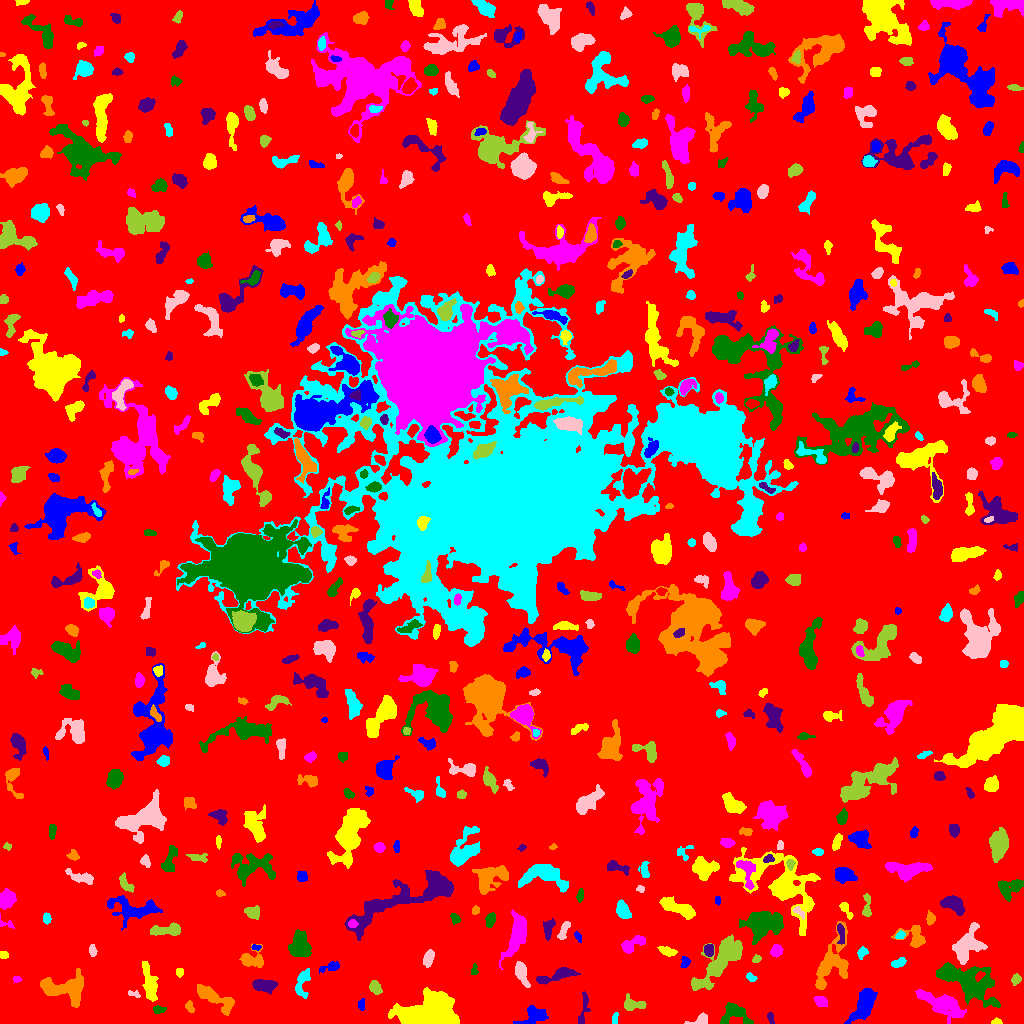

Values plotted in this chart, from the file beside it:
ID, X, Y, A, B, theta, total_flux, mu_max, mu_median, mu_mean, R_fwhm, R_e, R10, R90, x_start, x_end, y_start, y_end, area, greylevel
0, 506.8, 504.5, 309.8, 299.3, -0.7838, 1294611, 16.0, 1.0, 1.637, 15.89, 228.8, 85.5, 374.7, 0, 1023, 0, 1023, 790763, 1.637
1, 533.4, 7.74, 7.571, 4.283, 0.3731, 691.0, 4.0, 2.0, 2.1, 8.593, 5.836, 2.326, 9.062, 513, 548, 0, 18, 329, 6.1
2, 996.5, 1.45, 2.456, 1.323, 0.06992, 109.0, 5.0, 2.0, 1.912, 2.459, 2.185, 0.7979, 3.478, 991, 1002, 0, 6, 57, 7.912
3, 943.2, 18.65, 13.42, 4.234, -0.4629, 1904, 8.0, 2.0, 2.633, 7.674, 8.019, 2.932, 12.9, 915, 966, 0, 34, 723, 7.633
4, 734.2, 10.05, 7.52, 5.476, -0.08763, 1207, 9.0, 3.0, 3.236, 4.82, 6.077, 2.185, 9.624, 720, 753, 0, 21, 373, 6.236
5, 770.5, 5.532, 2.956, 1.461, -1.314, 186.0, 5.0, 3.0, 2.657, 3.432, 2.646, 0.9772, 4.107, 767, 774, 0, 11, 70, 7.657
6, 215.9, 25.32, 11.86, 3.308, -0.4966, 1229, 6.0, 2.0, 2.545, 8.482, 6.58, 2.646, 10.31, 197, 234, 8, 39, 483, 6.545
7, 615, 5.295, 3.318, 1.541, 1.326, 95.0, 4.0, 1.0, 1.397, 2.764, 2.523, 0.7979, 4.146, 612, 618, 0, 11, 68, 5.397
8, 700.5, 3.019, 4.503, 2.352, 0.2783, 377.0, 8.0, 2.0, 2.712, 3.478, 3.192, 1.262, 5.499, 684, 707, 0, 11, 139, 6.712
9, 633.4, 18.99, 6.033, 2.955, -0.126, 1086, 9.0, 5.0, 4.982, 6.18, 4.787, 1.954, 7.378, 624, 646, 13, 30, 218, 6.982
10, 281.5, 11.2, 7.658, 6.154, 0.6093, 2294, 9.0, 4.5, 4.902, 8.63, 7.181, 2.932, 11, 267, 302, 0, 27, 468, 6.902
11, 361.4, 18.91, 3.235, 1.633, 1.502, 138.0, 3.0, 2.0, 1.84, 4.107, 2.985, 1.128, 4.334, 358, 364, 13, 25, 75, 6.84
12, 423, 9.071, 13.21, 7.182, 0.2398, 17516, 62.0, 8.0, 11.09, 6.699, 9.167, 3.192, 17.84, 388, 459, 0, 36, 1580, 14.09
13, 820.6, 22.32, 3.096, 2.106, -0.3531, 130.0, 2.0, 1.0, 0.9774, 5.323, 3.192, 1.382, 4.886, 813, 827, 17, 27, 133, 5.977
14, 158.7, 13.85, 2.972, 1.61, 0.01862, 285.0, 8.0, 3.0, 3.167, 3.241, 2.646, 0.9772, 4.406, 153, 166, 10, 18, 90, 7.167
15, 583.2, 14.67, 9.959, 1.921, 1.388, 227.0, 3.0, 1.0, 1.261, 4.549, 4.029, 1.493, 6.408, 578, 590, 0, 32, 180, 5.261
16, 189.8, 16.24, 2.902, 1.752, -1.186, 117.0, 4.0, 1.0, 1.345, 3.338, 2.706, 0.9772, 4.334, 185, 194, 11, 23, 87, 5.345
17, 302.2, 41.34, 7.29, 3.042, 1.346, 591.0, 8.0, 2.0, 2.273, 4.068, 4.618, 1.596, 7.442, 295, 310, 25, 55, 260, 6.273
18, 134.3, 29.45, 3.596, 1.538, -0.2932, 166.0, 5.0, 2.5, 2.441, 3.29, 2.764, 0.9772, 4.107, 128, 140, 26, 33, 68, 8.441
19, 374.9, 36.34, 3.187, 2.452, -1.104, 437.0, 7.0, 3.0, 2.973, 4.297, 3.568, 1.382, 5.585, 369, 382, 29, 43, 147, 6.973
20, 604.5, 35.21, 2.76, 2.361, -1.076, 249.0, 5.0, 2.0, 2.184, 3.613, 3.09, 1.128, 5.262, 599, 611, 29, 41, 114, 6.184
21, 864.3, 19.26, 8.723, 3.877, 1.101, 2190, 9.0, 4.0, 3.989, 8.722, 7.047, 2.877, 10.95, 844, 877, 0, 35, 549, 7.989
22, 149.9, 40.26, 9.506, 3.066, -1.368, 1365, 8.0, 3.0, 3.387, 7.001, 6.358, 2.459, 10.01, 142, 158, 22, 62, 403, 6.387
23, 16.5, 44.53, 1.891, 1.587, -0.04106, 133.0, 5.0, 3.0, 2.558, 2.932, 2.185, 0.7979, 3.385, 13, 21, 41, 47, 52, 6.558
24, 966.5, 41.74, 16.48, 6.71, -0.4777, 5812, 12.0, 4.0, 4.481, 11.26, 10.63, 4.068, 17.43, 936, 1000, 16, 61, 1297, 7.481
25, 264.3, 37.65, 5.408, 2.582, -0.08207, 884.0, 7.0, 3.0, 3.262, 6.308, 4.754, 1.954, 7.464, 252, 277, 29, 44, 271, 7.262
26, 65.49, 34.55, 12.1, 6.769, -0.1053, 3076, 10.0, 4.0, 3.99, 9.491, 8.921, 3.523, 13.69, 40, 83, 16, 55, 771, 6.99
27, 751.1, 45.75, 2.526, 1.634, -0.4861, 133.0, 4.0, 2.0, 1.773, 3.613, 2.523, 0.9772, 4.068, 746, 757, 42, 51, 75, 6.773
28, 520.8, 51.4, 5.523, 2.218, -1.251, 514.0, 6.0, 2.0, 2.089, 4.951, 4.068, 1.596, 6.747, 515, 530, 36, 62, 246, 7.089
29, 1016, 44.28, 2.345, 1.927, 1.266, 195.0, 5.0, 2.0, 2.053, 3.432, 2.646, 0.9772, 4.26, 1011, 1021, 38, 50, 95, 8.053
30, 795.9, 33.03, 11.41, 5.238, -1.444, 1523, 7.0, 2.0, 2.417, 6.283, 7.548, 2.706, 12.13, 784, 808, 3, 52, 630, 6.417
31, 331, 56.94, 5.007, 2.09, 0.2986, 284.0, 5.0, 2.0, 1.945, 3.385, 3.432, 1.262, 6.024, 319, 339, 50, 62, 146, 5.945
32, 179.5, 51.35, 2.034, 1.971, -0.0, 132.0, 4.0, 2.0, 2.0, 3.742, 2.523, 0.9772, 3.989, 176, 183, 46, 55, 66, 6.0
33, 517.5, 90.38, 10.19, 3.553, 1.248, 2169, 13.0, 2.0, 3.465, 5.781, 6.308, 2.394, 11.26, 499, 526, 54, 114, 626, 7.465
34, 474.3, 53.15, 2.962, 1.67, 1.482, 104.0, 3.0, 1.0, 1.552, 3.192, 2.585, 0.9772, 4.107, 471, 478, 49, 60, 67, 5.552
35, 557.2, 47.78, 11.84, 2.253, 0.2417, 975.0, 7.0, 3.0, 2.919, 6.129, 5.441, 2.111, 8.704, 536, 580, 39, 56, 334, 6.919
36, 830.6, 57.65, 14.84, 6.909, 1.094, 1708, 6.0, 2.0, 1.995, 9.591, 8.538, 3.192, 13.7, 815, 848, 34, 102, 856, 5.995
37, 899.1, 60.74, 3.691, 2.073, 0.4413, 307.0, 5.0, 2.0, 2.558, 3.989, 3.385, 1.382, 5.382, 891, 906, 56, 66, 120, 6.558
38, 428.6, 65.69, 3.902, 2.134, 1.297, 623.0, 10.0, 3.0, 3.894, 4.146, 3.523, 1.382, 5.89, 423, 434, 56, 74, 160, 8.894
39, 756.3, 64.49, 2.176, 1.74, 0.4717, 115.0, 4.0, 2.0, 1.769, 3.432, 2.459, 0.7979, 3.909, 752, 761, 61, 69, 65, 5.769
40, 1007, 61.34, 3.262, 1.852, 0.3485, 219.0, 5.0, 2.0, 2.355, 3.568, 2.985, 1.128, 4.652, 1000, 1014, 57, 69, 93, 6.355
41, 685, 61.15, 3, 2.144, 1.233, 206.0, 4.0, 2.0, 2.215, 4.652, 3.141, 1.262, 4.754, 680, 690, 56, 67, 93, 8.215
42, 3.5, 68.33, 2.039, 1.645, 0.0, 132.0, 4.0, 2.0, 2.0, 3.742, 2.459, 0.9772, 3.613, 0, 8, 65, 72, 66, 6.0
43, 775.7, 73.11, 3.098, 2.332, 1.171, 322.0, 7.0, 2.0, 2.421, 3.241, 3.29, 1.262, 5.293, 770, 783, 66, 79, 133, 6.421
44, 300.2, 77.93, 6.253, 4.905, -1.468, 2401, 12.0, 5.0, 5.22, 8.176, 6.817, 2.706, 10.43, 288, 311, 66, 94, 460, 8.22
45, 708.5, 73.95, 2.889, 1.949, 1.549, 356.0, 8.0, 3.0, 3.123, 3.868, 2.985, 1.128, 4.754, 704, 713, 67, 79, 114, 9.123
46, 252.6, 63.59, 6.339, 4.085, -0.1084, 781.0, 8.0, 2.0, 2.647, 5.202, 4.583, 1.871, 7.695, 239, 263, 56, 80, 295, 6.647
47, 862.1, 71.13, 2.97, 2.177, 0.9525, 178.0, 4.0, 2.0, 1.78, 4.146, 3.141, 1.128, 5.078, 857, 868, 64, 77, 100, 6.78
48, 92.3, 72.91, 3.014, 1.641, -1.459, 96.0, 3.0, 1.0, 1.143, 2.821, 2.706, 1.128, 4.37, 89, 97, 67, 79, 84, 5.143
49, 722.5, 63.89, 17.2, 5.489, 0.8341, 4485, 13.0, 4.0, 4.172, 7.858, 9.723, 3.568, 15.9, 691, 742, 33, 89, 1075, 7.172
50, 122.6, 72.54, 6.588, 3.452, 0.8164, 848.0, 6.0, 3.0, 2.762, 7.378, 5.382, 2.111, 8.311, 112, 135, 61, 84, 307, 6.762
51, 255.9, 76.45, 2.429, 1.12, 0.05356, 106.0, 5.0, 2.0, 2.038, 2.394, 2.034, 0.7979, 3.241, 251, 261, 73, 79, 52, 8.038
52, 667.8, 72.14, 4.213, 1.733, -0.2588, 279.0, 5.0, 2.0, 1.965, 3.909, 3.385, 1.262, 5.382, 657, 677, 67, 77, 142, 7.965
53, 630.9, 78.4, 6.905, 2.723, 0.4668, 823.0, 12.0, 2.0, 3.266, 3.785, 4.107, 1.493, 7.291, 621, 645, 70, 88, 252, 8.266
54, 763.9, 99.4, 10.24, 6.73, 0.134, 4049, 11.0, 4.0, 4.78, 9.219, 9.525, 3.613, 14.78, 739, 783, 79, 112, 847, 6.78
55, 548.7, 95.35, 5.106, 2.298, 1.336, 634.0, 8.0, 3.0, 3.665, 5.109, 4.068, 1.596, 6.482, 543, 555, 83, 105, 173, 6.665
56, 914.4, 85.87, 7.398, 5.183, -0.4644, 1096, 11.0, 3.0, 3.436, 3.613, 5.47, 1.871, 8.992, 891, 925, 76, 98, 319, 6.436
57, 900.1, 88.24, 2.356, 1.792, 0.4792, 147.0, 4.0, 2.0, 2.1, 3.7, 2.646, 0.9772, 4.068, 895, 905, 85, 93, 70, 8.1
58, 966.5, 77.6, 9.244, 5.623, 1.014, 3094, 11.0, 4.0, 4.865, 8.612, 7.611, 3.09, 12.35, 952, 987, 59, 101, 636, 8.865
59, 167.9, 93.45, 8.136, 2.517, 0.08778, 787.0, 7.0, 2.0, 2.695, 5.078, 4.886, 1.871, 7.919, 150, 180, 88, 101, 292, 6.695
... 566 more rows
